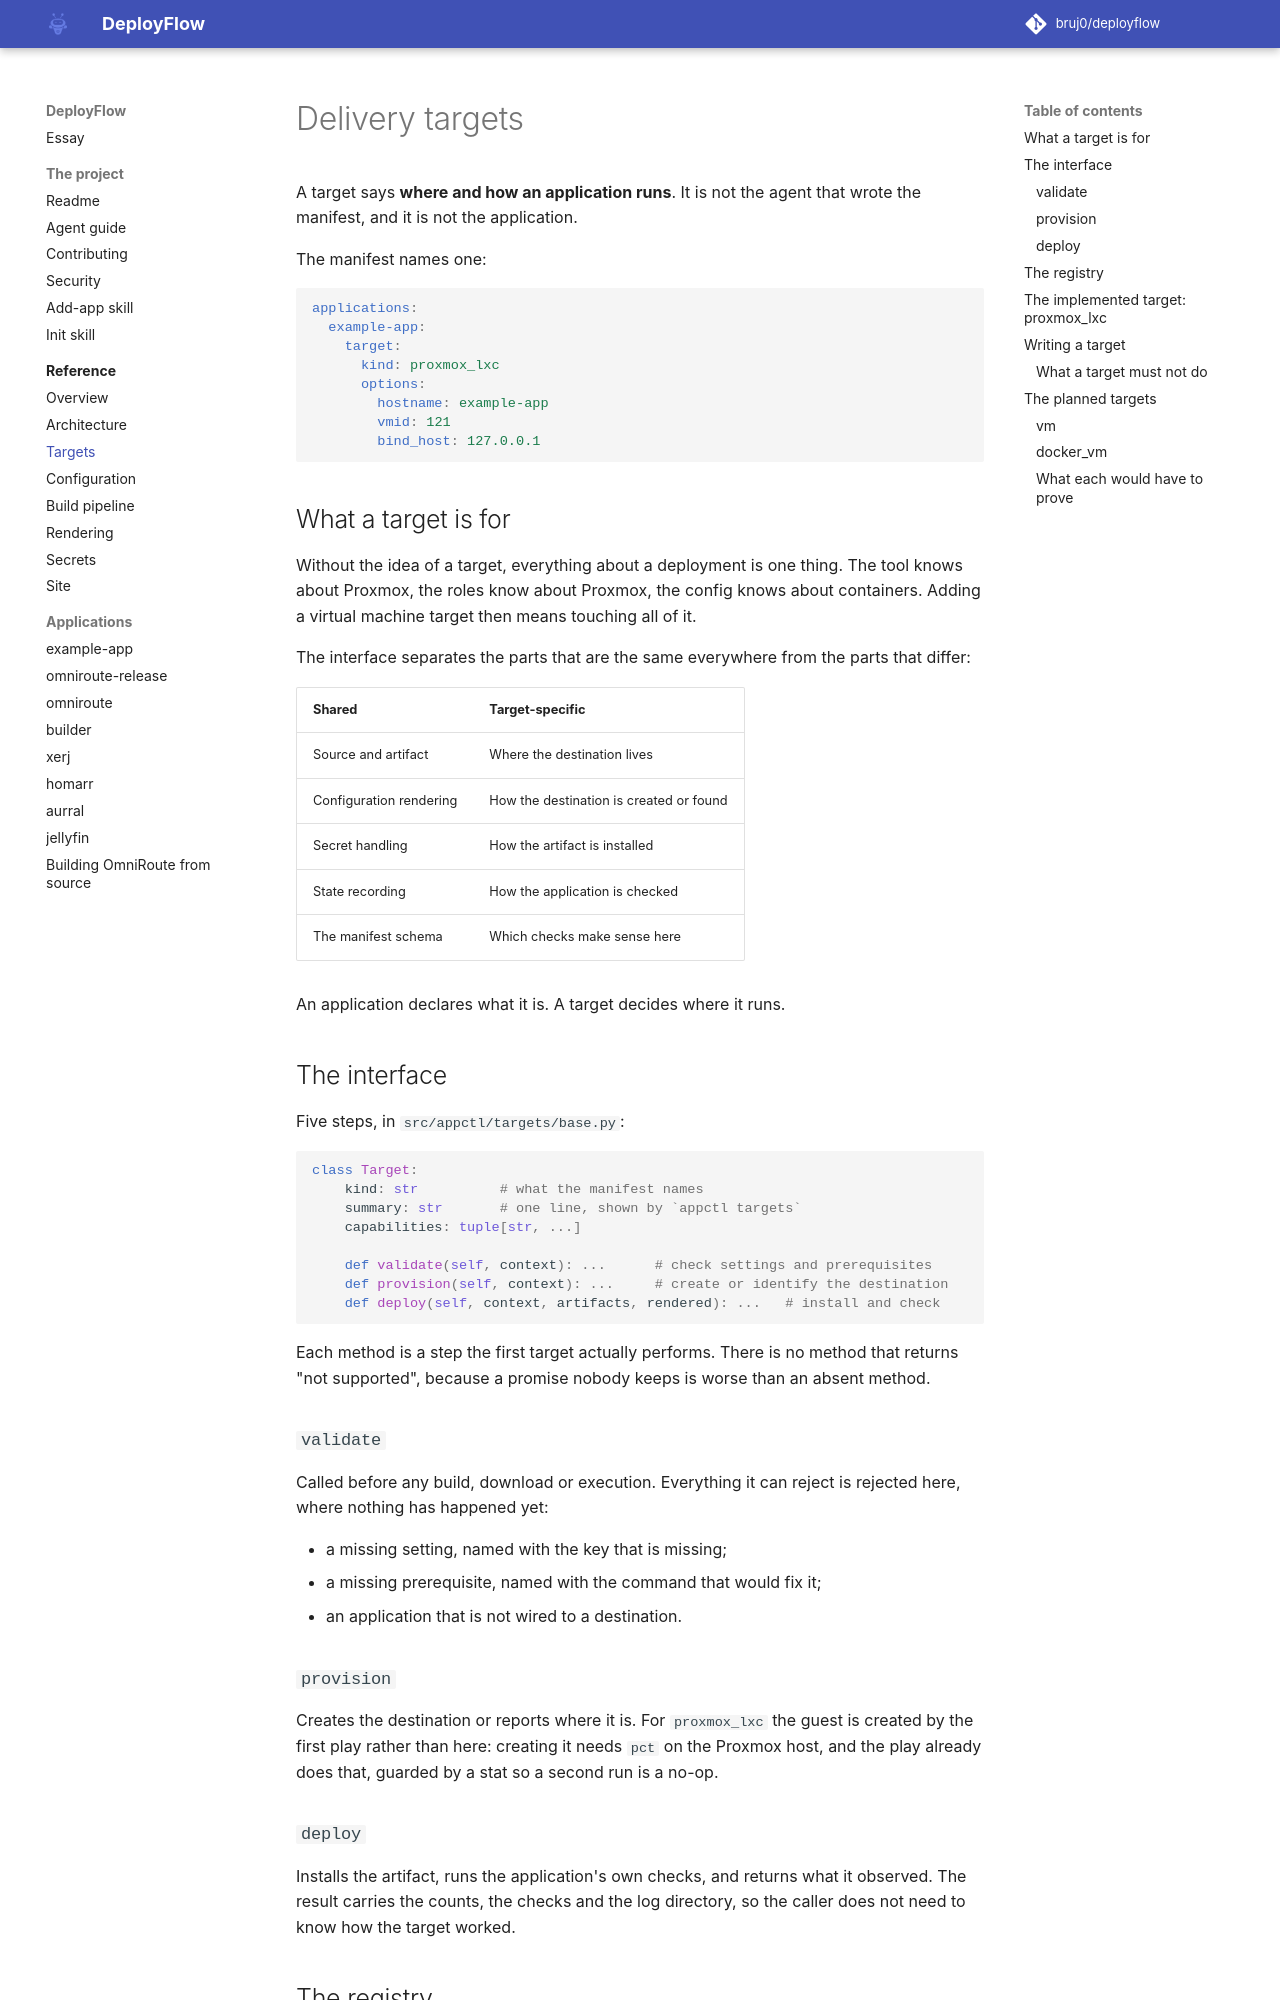

repository: bruj0/deployflow · page: reference/targets/index.html · generator: mkdocs

# Delivery targets

A target says **where and how an application runs**. It is not the agent that
wrote the manifest, and it is not the application.

The manifest names one:

```yaml
applications:
  example-app:
    target:
      kind: proxmox_lxc
      options:
        hostname: example-app
        vmid: 121
        bind_host: 127.0.0.1
```

## What a target is for

Without the idea of a target, everything about a deployment is one thing. The
tool knows about Proxmox, the roles know about Proxmox, the config knows about
containers. Adding a virtual machine target then means touching all of it.

The interface separates the parts that are the same everywhere from the parts
that differ:

| Shared | Target-specific |
|---|---|
| Source and artifact | Where the destination lives |
| Configuration rendering | How the destination is created or found |
| Secret handling | How the artifact is installed |
| State recording | How the application is checked |
| The manifest schema | Which checks make sense here |

An application declares what it is. A target decides where it runs.

## The interface

Five steps, in `src/appctl/targets/base.py`:

```python
class Target:
    kind: str          # what the manifest names
    summary: str       # one line, shown by `appctl targets`
    capabilities: tuple[str, ...]

    def validate(self, context): ...      # check settings and prerequisites
    def provision(self, context): ...     # create or identify the destination
    def deploy(self, context, artifacts, rendered): ...   # install and check
```

Each method is a step the first target actually performs. There is no method
that returns "not supported", because a promise nobody keeps is worse than an
absent method.

### `validate`

Called before any build, download or execution. Everything it can reject is
rejected here, where nothing has happened yet:

- a missing setting, named with the key that is missing;
- a missing prerequisite, named with the command that would fix it;
- an application that is not wired to a destination.

### `provision`

Creates the destination or reports where it is. For `proxmox_lxc` the guest is
created by the first play rather than here: creating it needs `pct` on the
Proxmox host, and the play already does that, guarded by a stat so a second run
is a no-op.

### `deploy`

Installs the artifact, runs the application's own checks, and returns what it
observed. The result carries the counts, the checks and the log directory, so
the caller does not need to know how the target worked.
